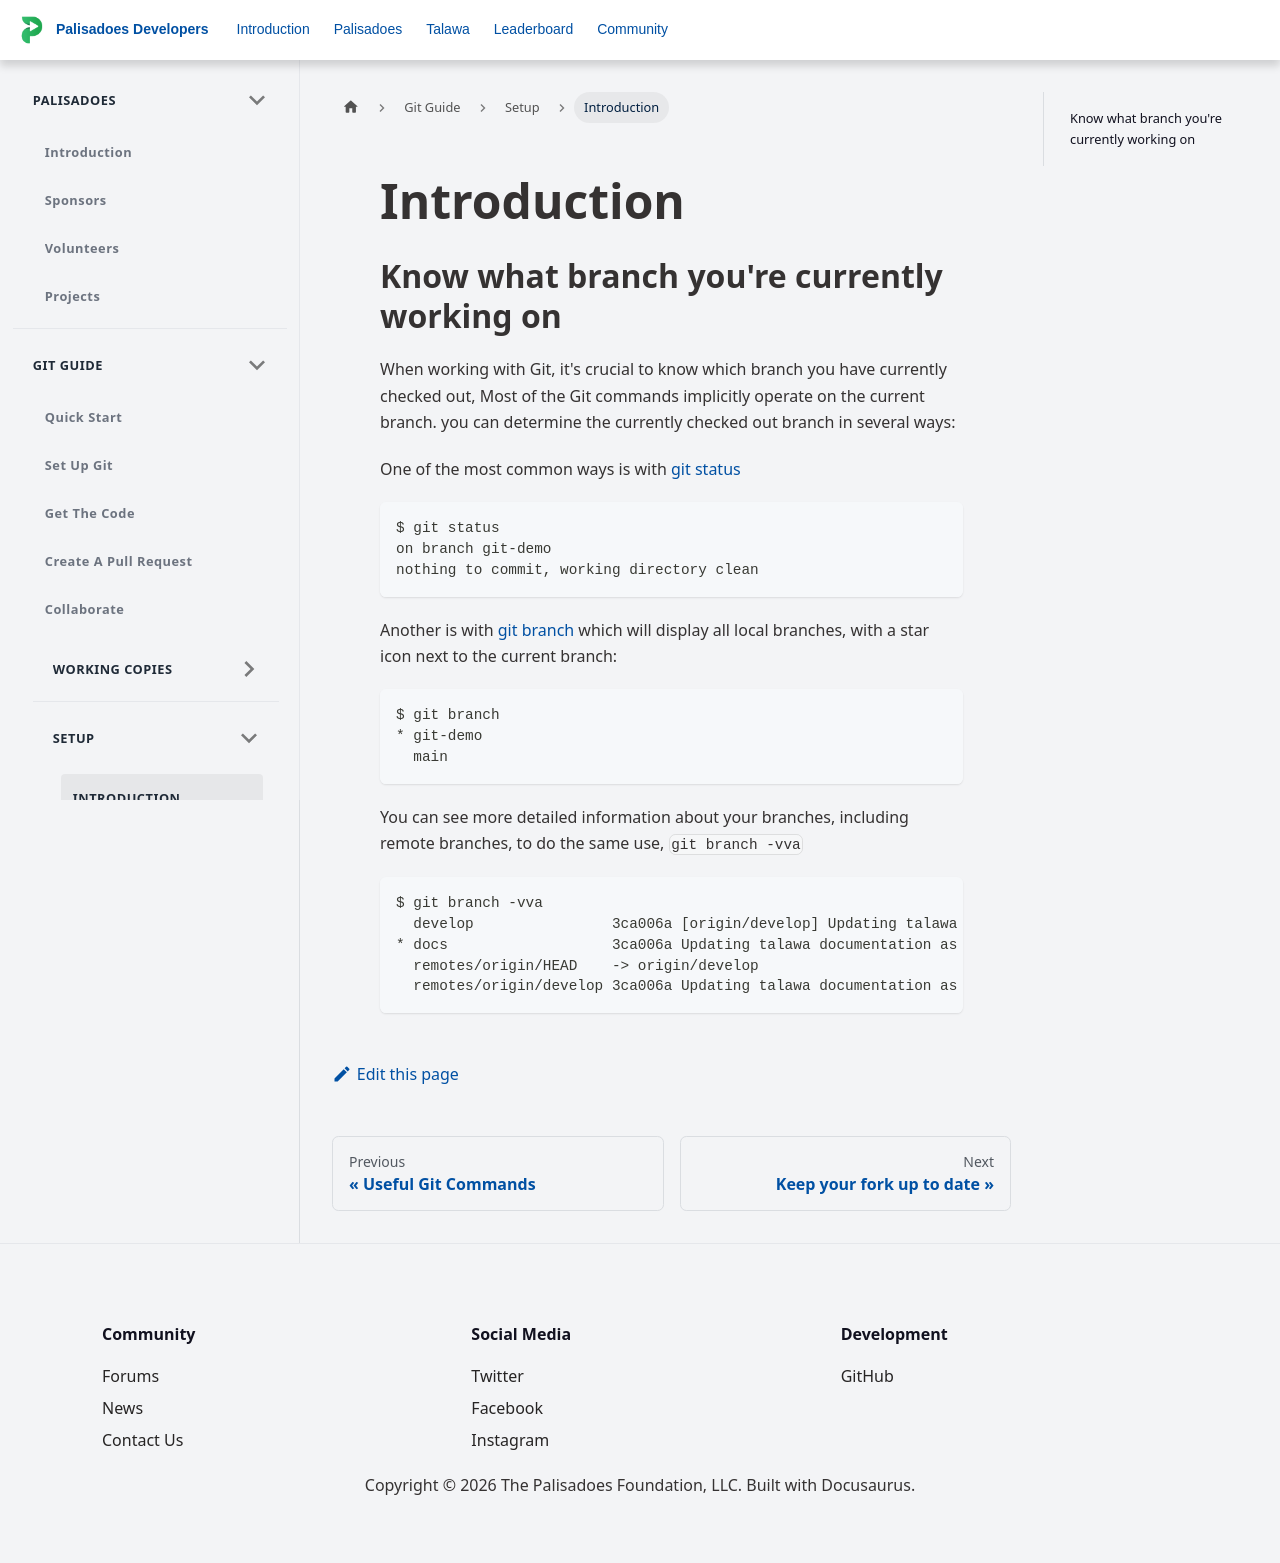

repository: PalisadoesFoundation/developer-docs · page: docs/git-guide/git-workflow/setup/introduction/index.html · generator: docusaurus

---
title: Introduction
id: introduction
sidebar_position: 1
---

## Know what branch you're currently working on

When working with Git, it's crucial to know which branch you have currently checked out, Most of the Git commands implicitly operate on the current branch. you can determine the currently checked out branch in several ways:

One of the most common ways is with [git status](https://git-scm.com/docs/git-status)

```
$ git status
on branch git-demo
nothing to commit, working directory clean
```

Another is with [git branch](https://git-scm.com/docs/git-branch) which will display all local branches, with a star icon next to the current branch:

```
$ git branch
* git-demo
  main
```

You can see more detailed information about your branches, including remote branches, to do the same use, `git branch -vva`

```
$ git branch -vva
  develop                3ca006a [origin/develop] Updating talawa documentation as new PR merged into talawa:automated-docs
* docs                   3ca006a Updating talawa documentation as new PR merged into talawa:automated-docs
  remotes/origin/HEAD    -> origin/develop
  remotes/origin/develop 3ca006a Updating talawa documentation as new PR merged into talawa:automated-docs
```
